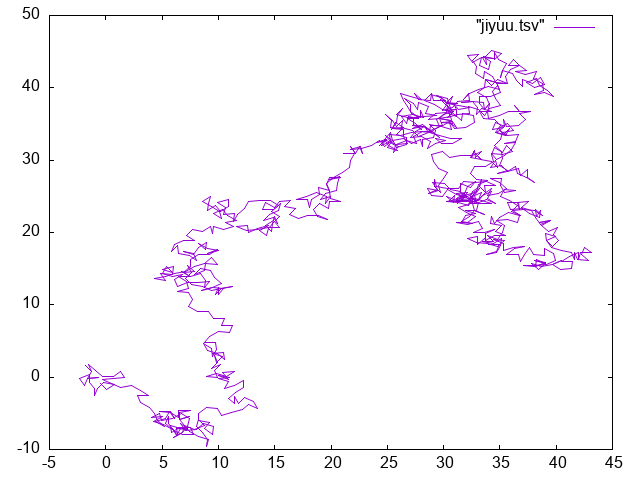

The data file committed next to this chart (first rows):
-0.5009407303	-0.8654815912
0.05253	-1.698
0.7845	-1.017
-0.1859	-0.7756
-0.7316	-1.614
-1.018	-2.572
-0.9835	-1.572
-1.446	-0.6856
-1.477	0.3139
-2.331	-0.2059
-1.918	-1.116
-1.645	-0.1544
-0.6496	-0.0549
-1.646	-0.1444
-1.229	0.7645
-1.827	1.566
-1.267	0.7373
-1.531	1.702
-0.8907	0.9339
-0.2898	0.1346
0.7079	0.06619
1.342	0.8392
1.705	-0.09275
0.71	-0.1947
-0.2868	-0.2748
0.532	-0.8489
1.314	-1.473
2.269	-1.176
3.043	-1.809
3.779	-2.485
2.784	-2.584
3.078	-3.54
3.854	-4.171
4.298	-5.067
4.57	-6.029
5.21	-6.797
4.42	-6.184
5.296	-5.702
5.695	-4.785
6.098	-5.701
5.729	-4.771
4.73	-4.711
5.721	-4.845
6.441	-5.54
6.489	-4.541
7.489	-4.539
6.552	-4.886
6.519	-5.886
7.431	-5.476
6.504	-5.85
6.945	-6.748
7.848	-7.177
8.743	-6.731
8.241	-5.866
8.037	-6.845
8.596	-7.674
9.037	-8.572
8.915	-9.564
9.138	-8.59
8.224	-8.185
7.468	-7.531
... 939 more rows
